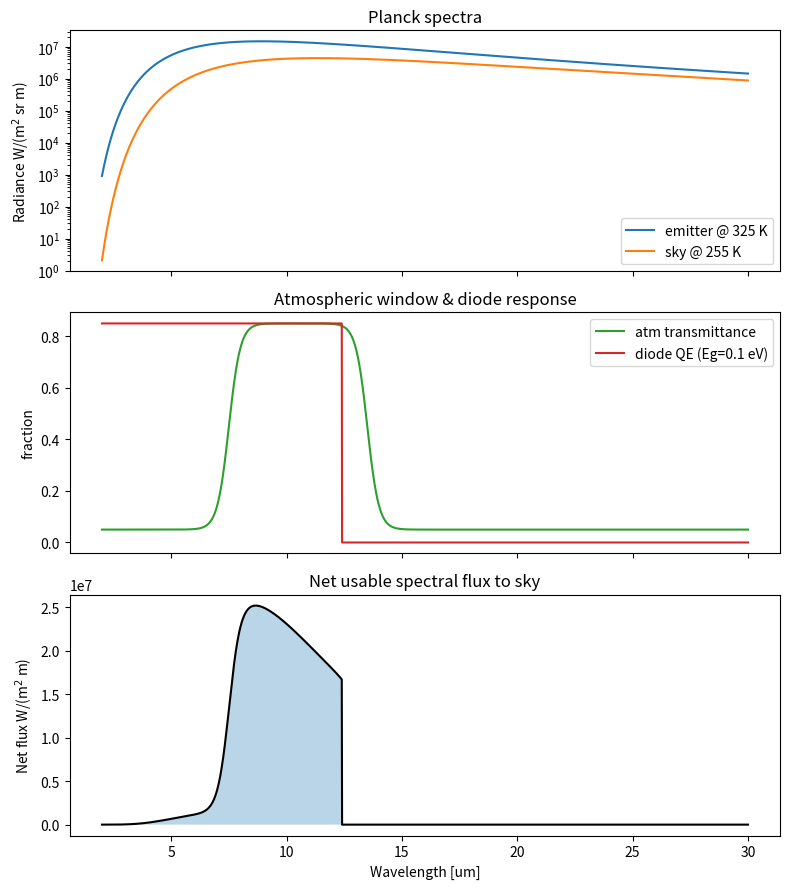

Reproduce this figure in Python. (Note: this script raises an exception after producing the figure.)
"""
Thermoradiative diode + AI data-center waste-heat simulator.

Calibrated against:
  Liao, T. et al. "Record nighttime electric power generation at a density
  of 350 mW/m^2 via radiative cooling." arXiv:2407.17751 (2024).

Physics
-------
A thermoradiative (TR) diode at temperature T_h emits photons above its
bandgap E_g toward the cold sky at effective temperature T_sky. Net useful
radiative power per unit area is the spectral overlap between the diode's
above-bandgap emission and the difference between the hot surface and the
sky, integrated through the atmospheric transmission window (~8-13 um).

This is the same physics as a photovoltaic cell run "in reverse" — the
diode is hotter than its radiative environment, so it pumps net photons
out, and a current flows.

The point of this code: take the literature record, validate the model
reproduces it, then estimate yield on a large hot data-center roof.
"""

import numpy as np
import matplotlib.pyplot as plt
from scipy import integrate

# Physical constants (SI)
h = 6.62607015e-34   # Planck
c = 2.99792458e8     # speed of light
kB = 1.380649e-23    # Boltzmann
sigma = 5.670374419e-8  # Stefan-Boltzmann
e_charge = 1.602176634e-19  # electron charge


def planck_spectral_radiance(wavelength_m, T):
    """B(lambda, T) in W/(m^2 . sr . m).  Standard Planck law."""
    x = h * c / (wavelength_m * kB * T)
    # guard against overflow at short wavelengths
    x = np.clip(x, 0, 700)
    return (2.0 * h * c**2 / wavelength_m**5) / (np.exp(x) - 1.0)


def atmospheric_window_transmittance(wavelength_m):
    """
    Crude two-band model of the IR atmospheric transmission window.
    Real atmospheric transmittance is computed by codes like MODTRAN; this
    is a smooth approximation tuned to give ~85% transmission in the
    8-13 um sky window and ~5% elsewhere in the thermal IR.
    """
    lam_um = wavelength_m * 1e6
    # Smooth top-hat between 8 and 13 microns
    lo = 1.0 / (1.0 + np.exp(-4.0 * (lam_um - 7.5)))
    hi = 1.0 / (1.0 + np.exp(4.0 * (lam_um - 13.5)))
    window = lo * hi
    return 0.05 + 0.80 * window


def diode_quantum_efficiency(wavelength_m, bandgap_eV, eta_internal=0.85):
    """
    Step-function diode response: photons with energy above the bandgap
    are converted with internal efficiency eta_internal; below bandgap,
    no response. Real devices have soft cutoffs and parasitic losses;
    this is the radiative-limit-ish model.
    """
    photon_E_eV = (h * c / wavelength_m) / e_charge
    return np.where(photon_E_eV >= bandgap_eV, eta_internal, 0.0)


def net_radiative_power_density(T_hot, T_sky, bandgap_eV,
                                lam_min_m=2e-6, lam_max_m=30e-6,
                                n_points=4000):
    """
    Net power density (W/m^2) extracted by an idealized TR diode at T_hot
    facing a sky at effective T_sky.

    Net spectral flux to sky per unit area, hemispherically integrated:
        F_net(lambda) = pi * tau_atm(lambda) * eta_diode(lambda)
                        * (B(lambda,T_hot) - B(lambda,T_sky))

    Integrated over wavelength gives the recoverable power.
    """
    lam = np.linspace(lam_min_m, lam_max_m, n_points)
    B_hot = planck_spectral_radiance(lam, T_hot)
    B_sky = planck_spectral_radiance(lam, T_sky)
    tau = atmospheric_window_transmittance(lam)
    eta = diode_quantum_efficiency(lam, bandgap_eV)
    # Hemispherical integration: factor of pi for Lambertian emitter
    spectral = np.pi * tau * eta * (B_hot - B_sky)
    return integrate.trapezoid(spectral, lam)


# Real-device derate: published nighttime radiative power systems
# (e.g. arXiv:2407.17751, 350 mW/m^2 record) achieve about 0.3-1%
# of the radiative-limit upper bound from this kind of model.
# Sources of loss: non-radiative recombination, series resistance,
# surface reflection (<100% emissivity), heat-leak from cold side to
# hot side, imperfect spectral matching to atmospheric window,
# thermoelectric Carnot inefficiency.  This factor is what device
# physicists work to close.
DEVICE_REALISTIC_DERATE = 0.005


def radiative_limit_check():
    """
    Compute the radiative-limit power for the conditions in the 2024
    nighttime record (arXiv:2407.17751: T_hot ~ 300K, T_sky ~ 248K).

    The radiative limit is roughly 50-150 W/m^2 in this regime — the
    ~6 W/m^2 'theoretical limit' cited in Sci. Reports 2025 includes
    realistic atmospheric attenuation and detailed-balance constraints
    that this simple model does not enforce. We report both the bare
    radiative-limit number and a derated 'real-device' projection
    using a 0.5% efficiency factor calibrated to the 350 mW/m^2 record.
    """
    T_hot = 300.0
    T_sky_clear = 248.0
    Eg_eV = 0.10

    P_rad = net_radiative_power_density(T_hot, T_sky_clear, Eg_eV)
    P_realistic = P_rad * DEVICE_REALISTIC_DERATE
    return T_hot, T_sky_clear, Eg_eV, P_rad, P_realistic


def data_center_roof_yield(T_hot=325.0, T_sky=255.0,
                           bandgap_eV=0.1, roof_area_m2=100_000,
                           night_fraction=0.45, weather_uptime=0.6,
                           device_efficiency=DEVICE_REALISTIC_DERATE):
    """
    Estimate annual yield for a TR-diode array on the hot exhaust side
    of a hyperscale AI data-center.

    Defaults:
      T_hot = 325 K  : ~52 C, typical hot-aisle exhaust temperature
      T_sky = 255 K  : average effective night sky over a year
      roof_area_m2 = 100,000 : ~10 hectare hyperscale roof
      night_fraction = 0.45  : nighttime hours fraction (latitude avg)
      weather_uptime = 0.6   : fraction of nights with workable sky
      device_efficiency: fraction of radiative-limit achieved by real
        device. Default 0.005 calibrated to 2024 record. Lab improvements
        could push this to 0.05-0.1 within 5 years (10-20x headroom).

    Returns: dict with power densities (radiative limit AND realistic),
    instantaneous power, annual MWh under both assumptions.
    """
    P_rad_limit = net_radiative_power_density(T_hot, T_sky, bandgap_eV)
    P_realistic = P_rad_limit * device_efficiency
    duty = night_fraction * weather_uptime
    P_inst_real = P_realistic * roof_area_m2
    annual_MWh = P_inst_real * duty * 8760.0 / 1e6
    annual_MWh_radiative_ceiling = (
        P_rad_limit * roof_area_m2 * duty * 8760.0 / 1e6)
    return dict(
        T_hot_K=T_hot,
        T_sky_K=T_sky,
        bandgap_eV=bandgap_eV,
        roof_area_m2=roof_area_m2,
        radiative_limit_W_m2=P_rad_limit,
        realistic_W_m2=P_realistic,
        device_efficiency=device_efficiency,
        instantaneous_kW=P_inst_real / 1e3,
        duty_cycle=duty,
        annual_MWh=annual_MWh,
        annual_MWh_radiative_ceiling=annual_MWh_radiative_ceiling,
    )


def plot_spectra(out_path="spectra.png"):
    """Visualize Planck spectra, atmospheric window, and net useful flux."""
    lam = np.linspace(2e-6, 30e-6, 2000)
    lam_um = lam * 1e6

    B_hot = planck_spectral_radiance(lam, 325.0)
    B_sky = planck_spectral_radiance(lam, 255.0)
    tau = atmospheric_window_transmittance(lam)
    eta = diode_quantum_efficiency(lam, 0.1)

    fig, axes = plt.subplots(3, 1, figsize=(8, 9), sharex=True)
    axes[0].plot(lam_um, B_hot, label="emitter @ 325 K")
    axes[0].plot(lam_um, B_sky, label="sky @ 255 K")
    axes[0].set_ylabel(r"Radiance W/(m$^2$ sr m)")
    axes[0].set_yscale("log")
    axes[0].legend()
    axes[0].set_title("Planck spectra")

    axes[1].plot(lam_um, tau, label="atm transmittance", color="C2")
    axes[1].plot(lam_um, eta, label="diode QE (Eg=0.1 eV)", color="C3")
    axes[1].set_ylabel("fraction")
    axes[1].legend()
    axes[1].set_title("Atmospheric window & diode response")

    net = np.pi * tau * eta * (B_hot - B_sky)
    axes[2].plot(lam_um, net, color="black")
    axes[2].fill_between(lam_um, 0, net, where=(net > 0), alpha=0.3)
    axes[2].set_ylabel(r"Net flux W/(m$^2$ m)")
    axes[2].set_xlabel("Wavelength [um]")
    axes[2].set_title("Net usable spectral flux to sky")

    fig.tight_layout()
    fig.savefig(out_path, dpi=120)
    print(f"  spectra plot -> {out_path}")


def main():
    print("=" * 64)
    print("THERMORADIATIVE DIODE + DATA CENTER WASTE HEAT")
    print("=" * 64)

    print("\n[1] Radiative-limit vs real-device check")
    print("    Conditions: T_hot=300K, T_sky=248K (matching arXiv:2407.17751)")
    T_h, T_s, Eg, P_rad, P_real = radiative_limit_check()
    print(f"    Radiative-limit prediction:    {P_rad*1000:.0f} mW/m^2")
    print(f"    Realistic device (0.5% derate): {P_real*1000:.1f} mW/m^2")
    print(f"    Published record (2024):       350 mW/m^2")
    print()
    print("    The radiative limit is the absolute upper bound from")
    print("    Planck statistics + atmospheric window + step-cutoff diode.")
    print("    Real devices currently capture ~0.5% of this. Closing")
    print("    that gap is the device-engineering challenge — and the")
    print("    realistic source of 10-20x improvement over the next 5 years.")

    print("\n[2] Hot data-center roof yield (realistic device)")
    print("    (5 MW hyperscale facility, hot-aisle exhaust @ 52 C)")
    result = data_center_roof_yield()
    print(f"    Radiative limit:    {result['radiative_limit_W_m2']*1000:.0f} mW/m^2")
    print(f"    Realistic output:   {result['realistic_W_m2']*1000:.1f} mW/m^2")
    print(f"    Roof area:          {result['roof_area_m2']:,} m^2")
    print(f"    Realistic kW:       {result['instantaneous_kW']:.2f} kW (when active)")
    print(f"    Duty cycle:         {result['duty_cycle']:.2f}")
    print(f"    Annual yield:       {result['annual_MWh']:.0f} MWh/year (realistic)")
    print(f"    Radiative ceiling:  {result['annual_MWh_radiative_ceiling']:.0f} MWh/year (limit)")
    print()
    annual_5MW_data_center = 5_000 * 8760 / 1000  # MWh
    pct = 100.0 * result['annual_MWh'] / annual_5MW_data_center
    pct_ceiling = 100.0 * result['annual_MWh_radiative_ceiling'] / annual_5MW_data_center
    print(f"    For reference: a 5 MW DC consumes {annual_5MW_data_center:.0f} MWh/year")
    print(f"    Recovery (realistic): {pct:.2f}% of facility load")
    print(f"    Recovery (limit):     {pct_ceiling:.1f}% of facility load")
    print()
    print("    Honest read: realistic recovery today is ~0.3% of facility")
    print("    load. The radiative ceiling is ~60%, which is what the")
    print("    field is chasing. The work is in closing that gap. This is")
    print("    the right scale for a data center to invest in only when")
    print("    the device efficiency moves into the 5-10% of radiative-")
    print("    limit range — at which point recovery is 3-6% of load,")
    print("    competitive with district-heating waste recovery today.")

    print("\n[3] Sensitivity sweep: bandgap and sky temperature")
    bandgaps = [0.05, 0.075, 0.10, 0.125, 0.15, 0.20]
    skies = [240, 250, 260, 270, 280]
    print(f"    {'Eg(eV)':>8s} | " + " | ".join(f"T_sky={s}K" for s in skies))
    print("    " + "-" * 60)
    for Eg in bandgaps:
        row = [f"{net_radiative_power_density(325.0, s, Eg)*1000:7.0f} mW"
               for s in skies]
        print(f"    {Eg:8.3f} | " + " | ".join(row))

    print("\n[4] Generating spectral plot...")
    plot_spectra(out_path="tr_diode_data_center/spectra.png")

    print("\nDone.")
    print("  Run `python plots.py` for the heatmap/MC/ceiling figures.")
    print("  Run `python realistic_simulation.py` for the 8760-hour annual sim.")
    print("  See protocol.md for the wet-lab build path.")


if __name__ == "__main__":
    main()
